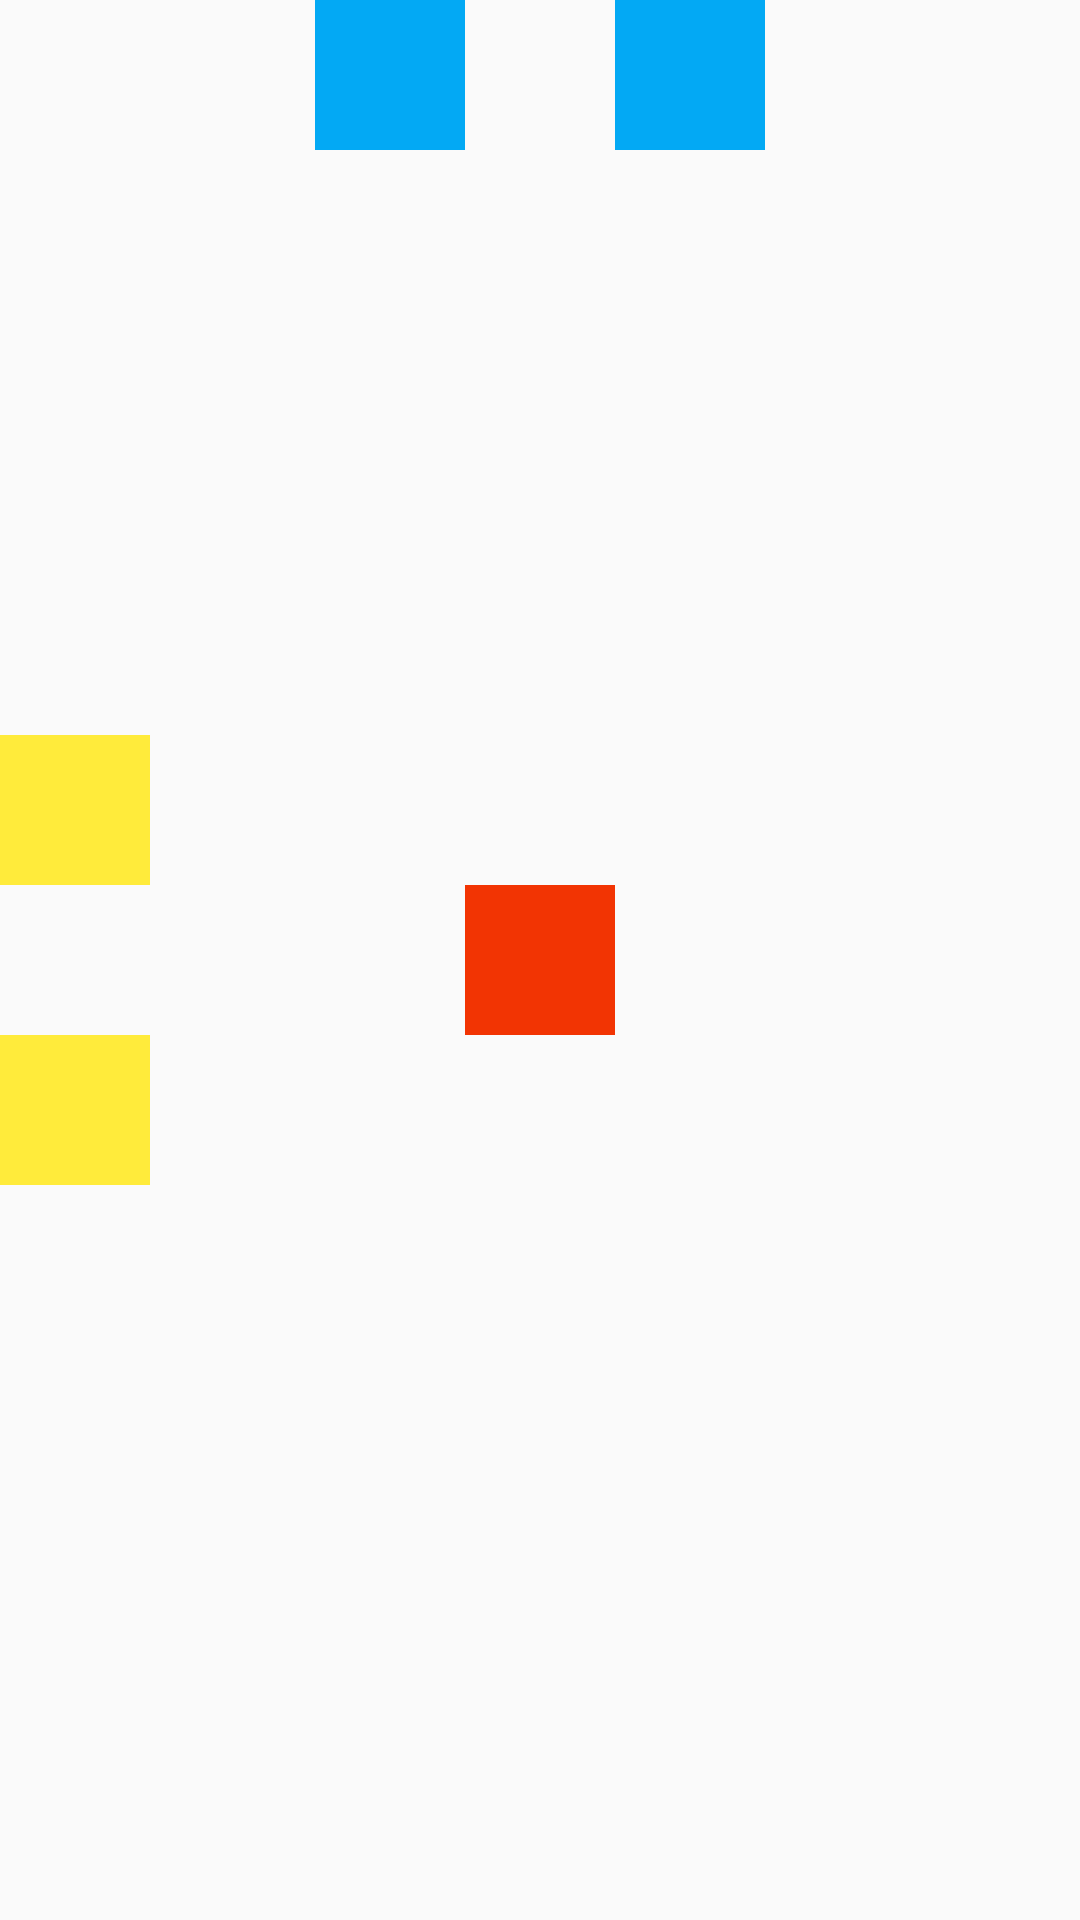

Produce the Android XML layout that renders to this screen, including the resource entries it uses.
<!-- AndroidManifest.xml: application theme AppTheme -->
<!-- res/layout/relative_layout_02.xml -->
<?xml version="1.0" encoding="utf-8"?>
<RelativeLayout
    xmlns:android="http://schemas.android.com/apk/res/android"
    android:layout_width="match_parent"
    android:layout_height="match_parent">

    <TextView
        android:id="@+id/view1"
        android:layout_centerInParent="true"
        android:layout_width="50dp"
        android:layout_height="50dp"
        android:background="#f23403"/>
    <TextView
        android:id="@+id/view2"
        android:layout_toRightOf="@+id/view1"
        android:layout_width="50dp"
        android:layout_height="50dp"
        android:background="#03A9F4"/>
    <TextView
        android:id="@+id/view3"
        android:layout_toLeftOf="@id/view1"
        android:layout_width="50dp"
        android:layout_height="50dp"
        android:background="#03A9F4"/>
    <TextView
        android:id="@+id/view4"
        android:layout_above="@id/view1"
        android:layout_width="50dp"
        android:layout_height="50dp"
        android:background="#FFEB3B"/>
    <TextView
        android:id="@+id/view5"
        android:layout_below="@id/view1"
        android:layout_width="50dp"
        android:layout_height="50dp"
        android:background="#FFEB3B"/>
   





</RelativeLayout>
<!-- resources referenced by this layout -->
<resources>
  <style name="AppTheme" parent="Theme.AppCompat.Light.DarkActionBar">
          
          <item name="colorPrimary">@color/colorPrimary</item>
          <item name="colorPrimaryDark">@color/colorPrimaryDark</item>
          <item name="colorAccent">@color/colorAccent</item>
      </style>
  <color name="colorPrimary">#6200EE</color>
  <color name="colorPrimaryDark">#3700B3</color>
  <color name="colorAccent">#03DAC5</color>
</resources>
